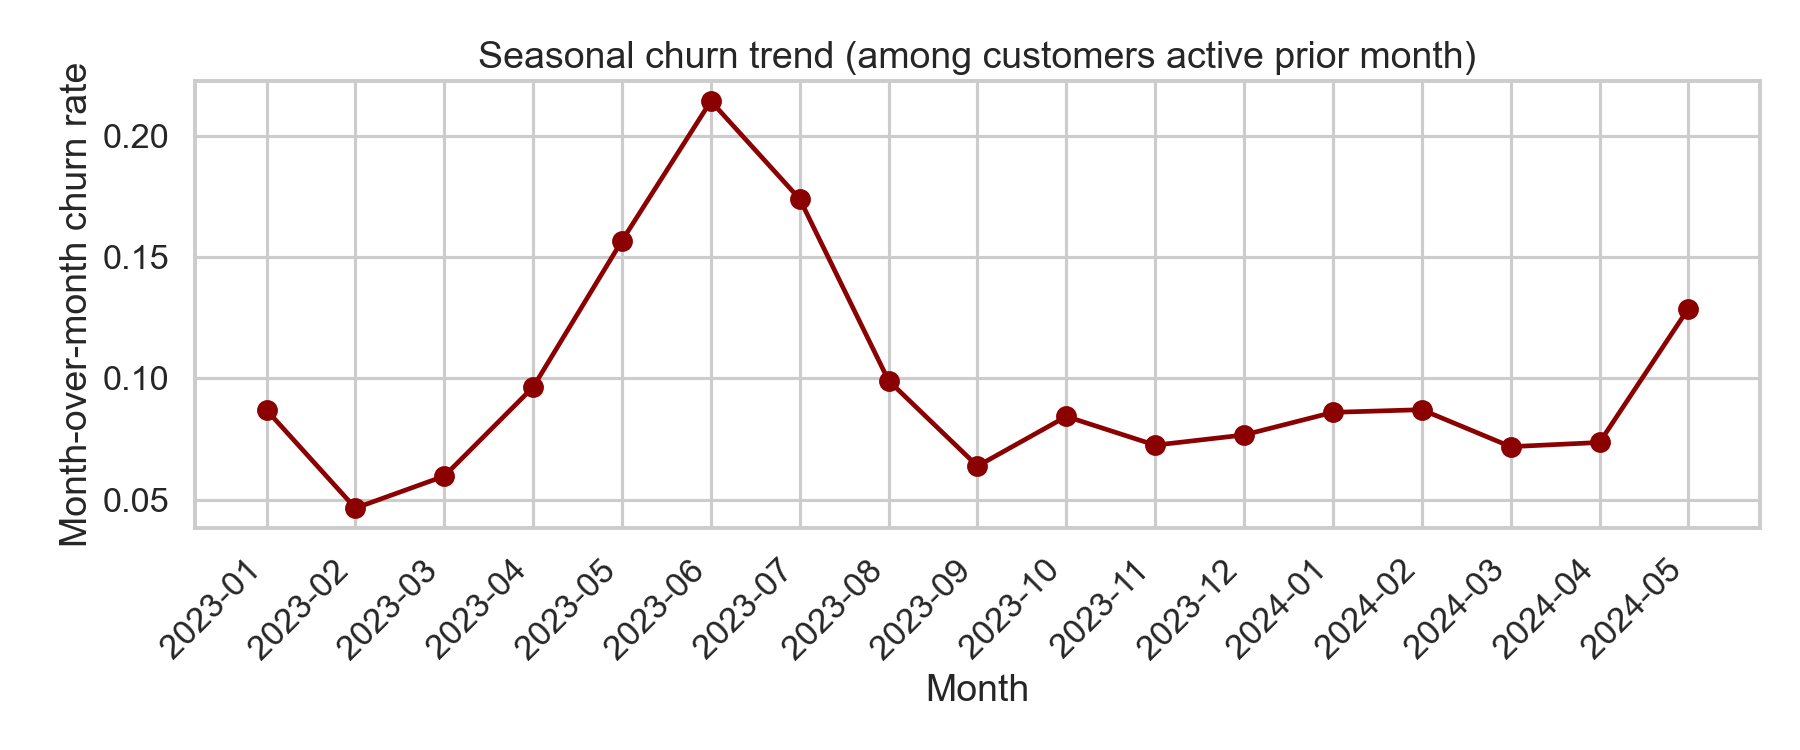

The file beside this chart, header and first rows:
month, active_in_month, churn_rate
2023-01, 46, 0.08696
2023-02, 86, 0.04651
2023-03, 134, 0.0597
2023-04, 166, 0.09639
2023-05, 185, 0.1568
2023-06, 210, 0.2143
2023-07, 207, 0.1739
2023-08, 212, 0.09906
2023-09, 235, 0.06383
2023-10, 261, 0.08429
2023-11, 276, 0.07246
2023-12, 300, 0.07667
2024-01, 314, 0.08599
2024-02, 333, 0.08709
2024-03, 348, 0.07184
2024-04, 367, 0.07357
2024-05, 396, 0.1288
